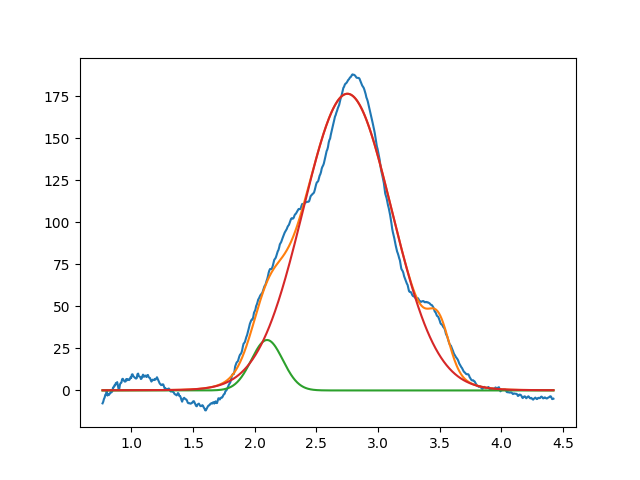

Data behind this chart, as committed beside it:
2.099999999999999645e+00, 2.999999999999999645e+01, 2.999999999999999334e-01, 9.999999999999998890e-01
2.751414396085731351e+00, 1.764240939018299628e+02, 8.489360022946869089e-01, 9.857534604730148198e-01
3.493212192051562415e+00, 2.444843792548308414e+01, 1.999999999999999833e-01, 9.999999999999998890e-01
